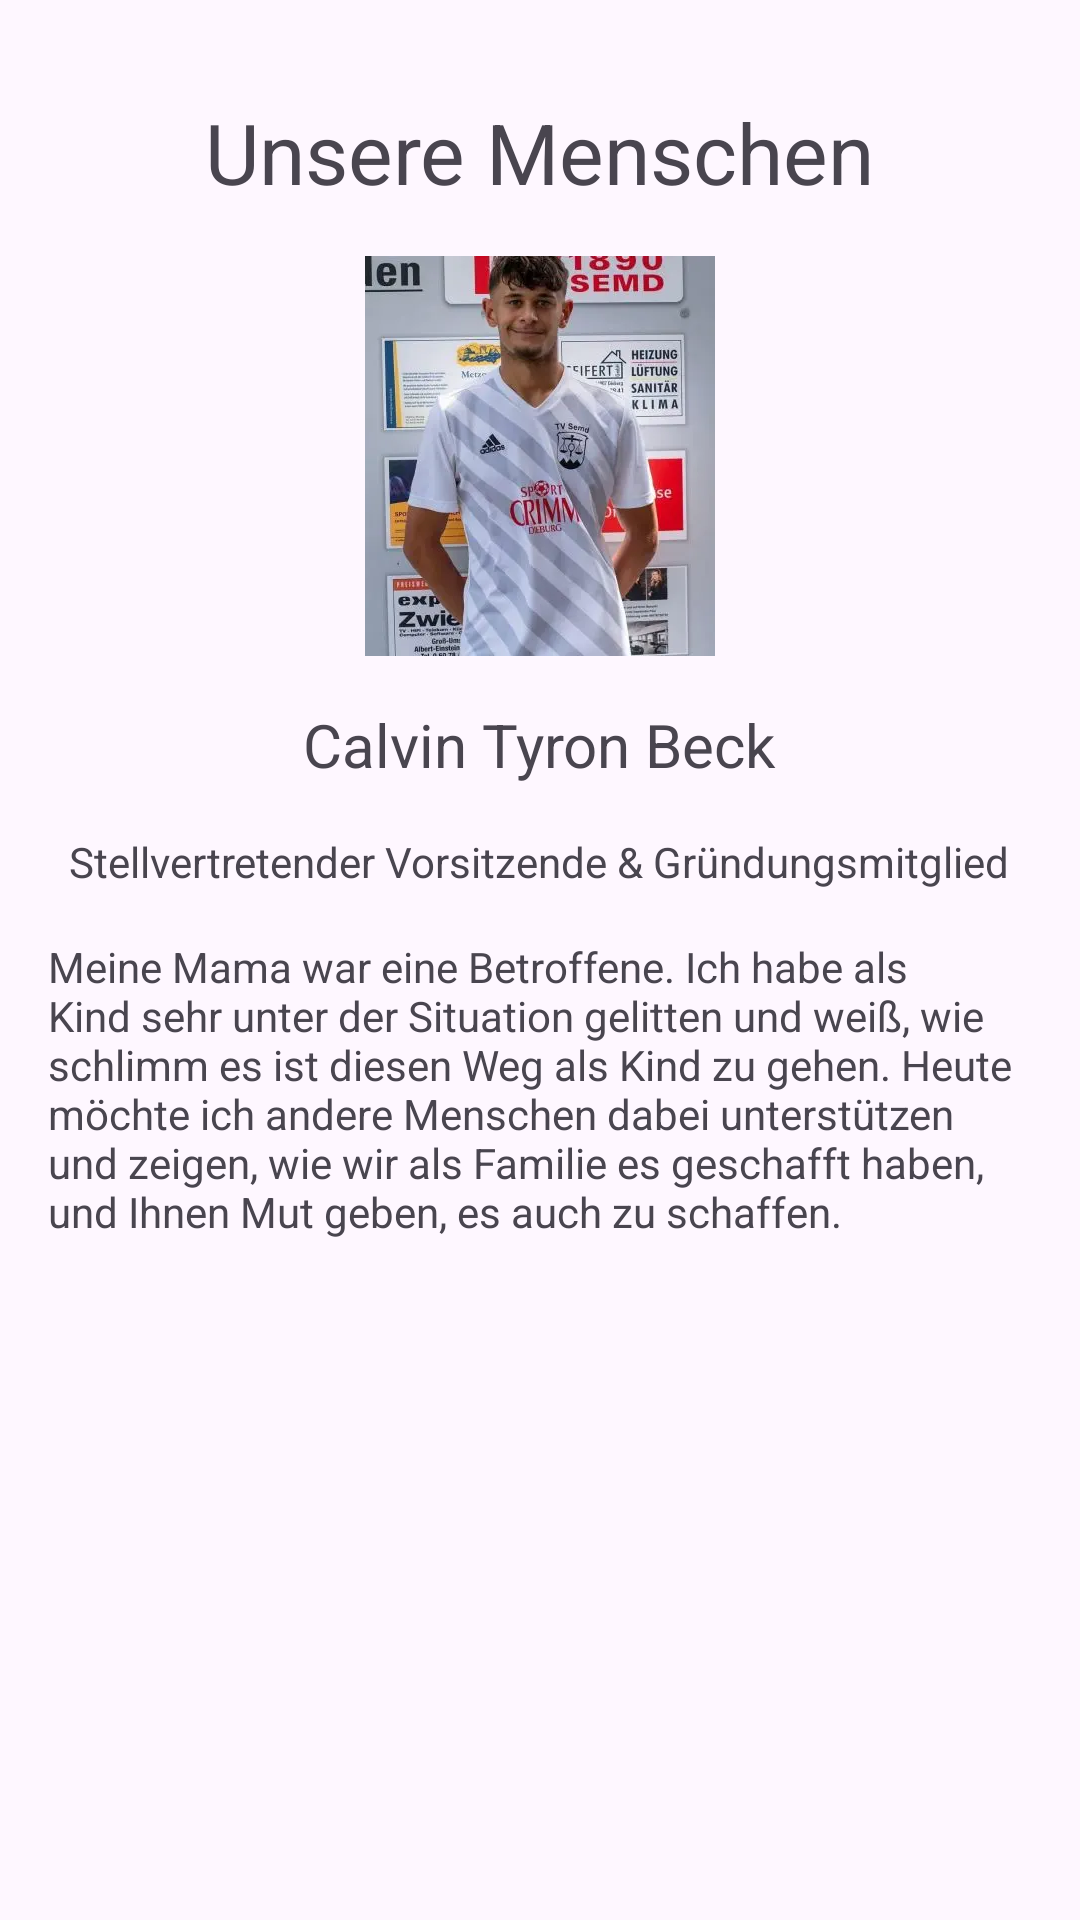

This screen was rendered from an Android layout file. Write that file and the resources it references.
<!-- AndroidManifest.xml: application theme Theme.ToBeMobile -->
<!-- res/layout/fragment_twentyfourth.xml -->
<?xml version="1.0" encoding="utf-8"?>
<ScrollView xmlns:android="http://schemas.android.com/apk/res/android"
    xmlns:tools="http://schemas.android.com/tools"
    android:layout_width="match_parent"
    android:layout_height="wrap_content"
    tools:context=".pages.about_us.TwentyfourthFragment">

    <LinearLayout
        android:layout_width="match_parent"
        android:layout_height="wrap_content"
        android:orientation="vertical"
        android:gravity="center"
        android:padding="16dp">

        <TextView
            android:textIsSelectable="true"
            android:layout_width="wrap_content"
            android:layout_height="wrap_content"
            android:layout_marginTop="16dp"
            android:textSize="@dimen/h2"
            android:text="@string/t11_h" />

        <ImageView
            android:layout_width="350px"
            android:layout_height="400px"
            android:layout_marginTop="16dp"
            android:layout_gravity="center_horizontal"
            android:src="@drawable/calvin" />

        <TextView
            android:textIsSelectable="true"
            android:layout_width="wrap_content"
            android:layout_height="wrap_content"
            android:layout_marginTop="16dp"
            android:textSize="@dimen/h1"
            android:text="@string/t11_1_3_h" />

        <TextView
            android:textIsSelectable="true"
            android:layout_width="wrap_content"
            android:layout_height="wrap_content"
            android:layout_marginTop="16dp"
            android:text="@string/t11_1_3_1_p" />

        <TextView
            android:textIsSelectable="true"
            android:layout_width="wrap_content"
            android:layout_height="wrap_content"
            android:layout_marginTop="16dp"
            android:text="@string/t11_1_3_2_p" />


    </LinearLayout>
</ScrollView>
<!-- resources referenced by this layout -->
<resources>
  <dimen name="h1">20sp</dimen>
  <dimen name="h2">28sp</dimen>
  <!-- drawable calvin: webp bitmap (drawable, 17516 bytes) -->
  <string name="t11_1_3_1_p">Stellvertretender Vorsitzende &amp; Gründungsmitglied</string>
  <string name="t11_1_3_2_p">Meine Mama war eine Betroffene. Ich habe als Kind sehr unter der Situation gelitten und weiß, wie schlimm es ist diesen Weg als Kind zu gehen. Heute möchte ich andere Menschen dabei unterstützen und zeigen, wie wir als Familie es geschafft haben, und Ihnen Mut geben, es auch zu schaffen.</string>
  <string name="t11_1_3_h">Calvin Tyron Beck</string>
  <string name="t11_h">Unsere Menschen</string>
  <style name="Theme.ToBeMobile" parent="Base.Theme.ToBeMobile" />
  <style name="Base.Theme.ToBeMobile" parent="Theme.Material3.DayNight.NoActionBar">
          
          <item name="colorPrimary">@color/red</item>
      </style>
</resources>
